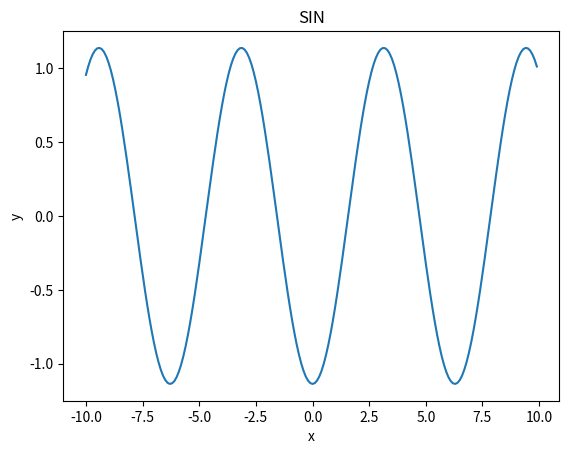

The script that saved this image:
import numpy as np
import matplotlib.pyplot as plt

x = np.arange(-10, 10, 0.1)  # x座標を-10 から 10 まで 0.1 きざみで取得

k=2

for n in range(1,k,1):
    y=((-1**n)/(2*n-1))*np.cos(n*x)

y *= 1/2+2/np.pi


# グラフを書く
plt.plot(x,y)
# グラフのタイトル
plt.title("SIN")
# x軸のラベル
plt.xlabel("x")
# y軸のラベル
plt.ylabel("y")
# 表示する
plt.show()